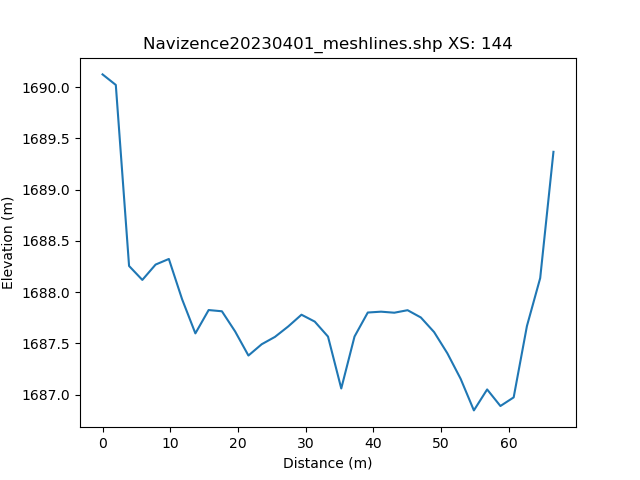

Source data for this figure (header and first rows):
, h_distance, Elevation
0, 0.0, 1690
1, 0.9897, 1690
2, 1.979, 1690
3, 2.969, 1689
4, 3.959, 1688
5, 4.948, 1688
6, 5.938, 1688
7, 6.928, 1688
8, 7.917, 1688
9, 8.907, 1688
10, 9.897, 1688
11, 10.89, 1688
12, 11.88, 1688
13, 12.87, 1688
14, 13.86, 1688
15, 14.85, 1688
16, 15.83, 1688
17, 16.82, 1688
18, 17.81, 1688
19, 18.8, 1688
20, 19.79, 1688
21, 20.78, 1687
22, 21.77, 1687
23, 22.76, 1687
24, 23.75, 1687
25, 24.74, 1688
26, 25.73, 1688
27, 26.72, 1688
28, 27.71, 1688
29, 28.7, 1688
30, 29.69, 1688
31, 30.68, 1688
32, 31.67, 1688
33, 32.66, 1688
34, 33.65, 1688
35, 34.64, 1687
36, 35.63, 1687
37, 36.62, 1687
38, 37.61, 1688
39, 38.6, 1688
40, 39.59, 1688
41, 40.58, 1688
42, 41.57, 1688
43, 42.56, 1688
44, 43.55, 1688
45, 44.54, 1688
46, 45.53, 1688
47, 46.52, 1688
48, 47.5, 1688
49, 48.49, 1688
50, 49.48, 1687
51, 50.47, 1687
52, 51.46, 1687
53, 52.45, 1687
54, 53.44, 1687
55, 54.43, 1687
56, 55.42, 1687
57, 56.41, 1687
58, 57.4, 1687
59, 58.39, 1687
... 42 more rows
